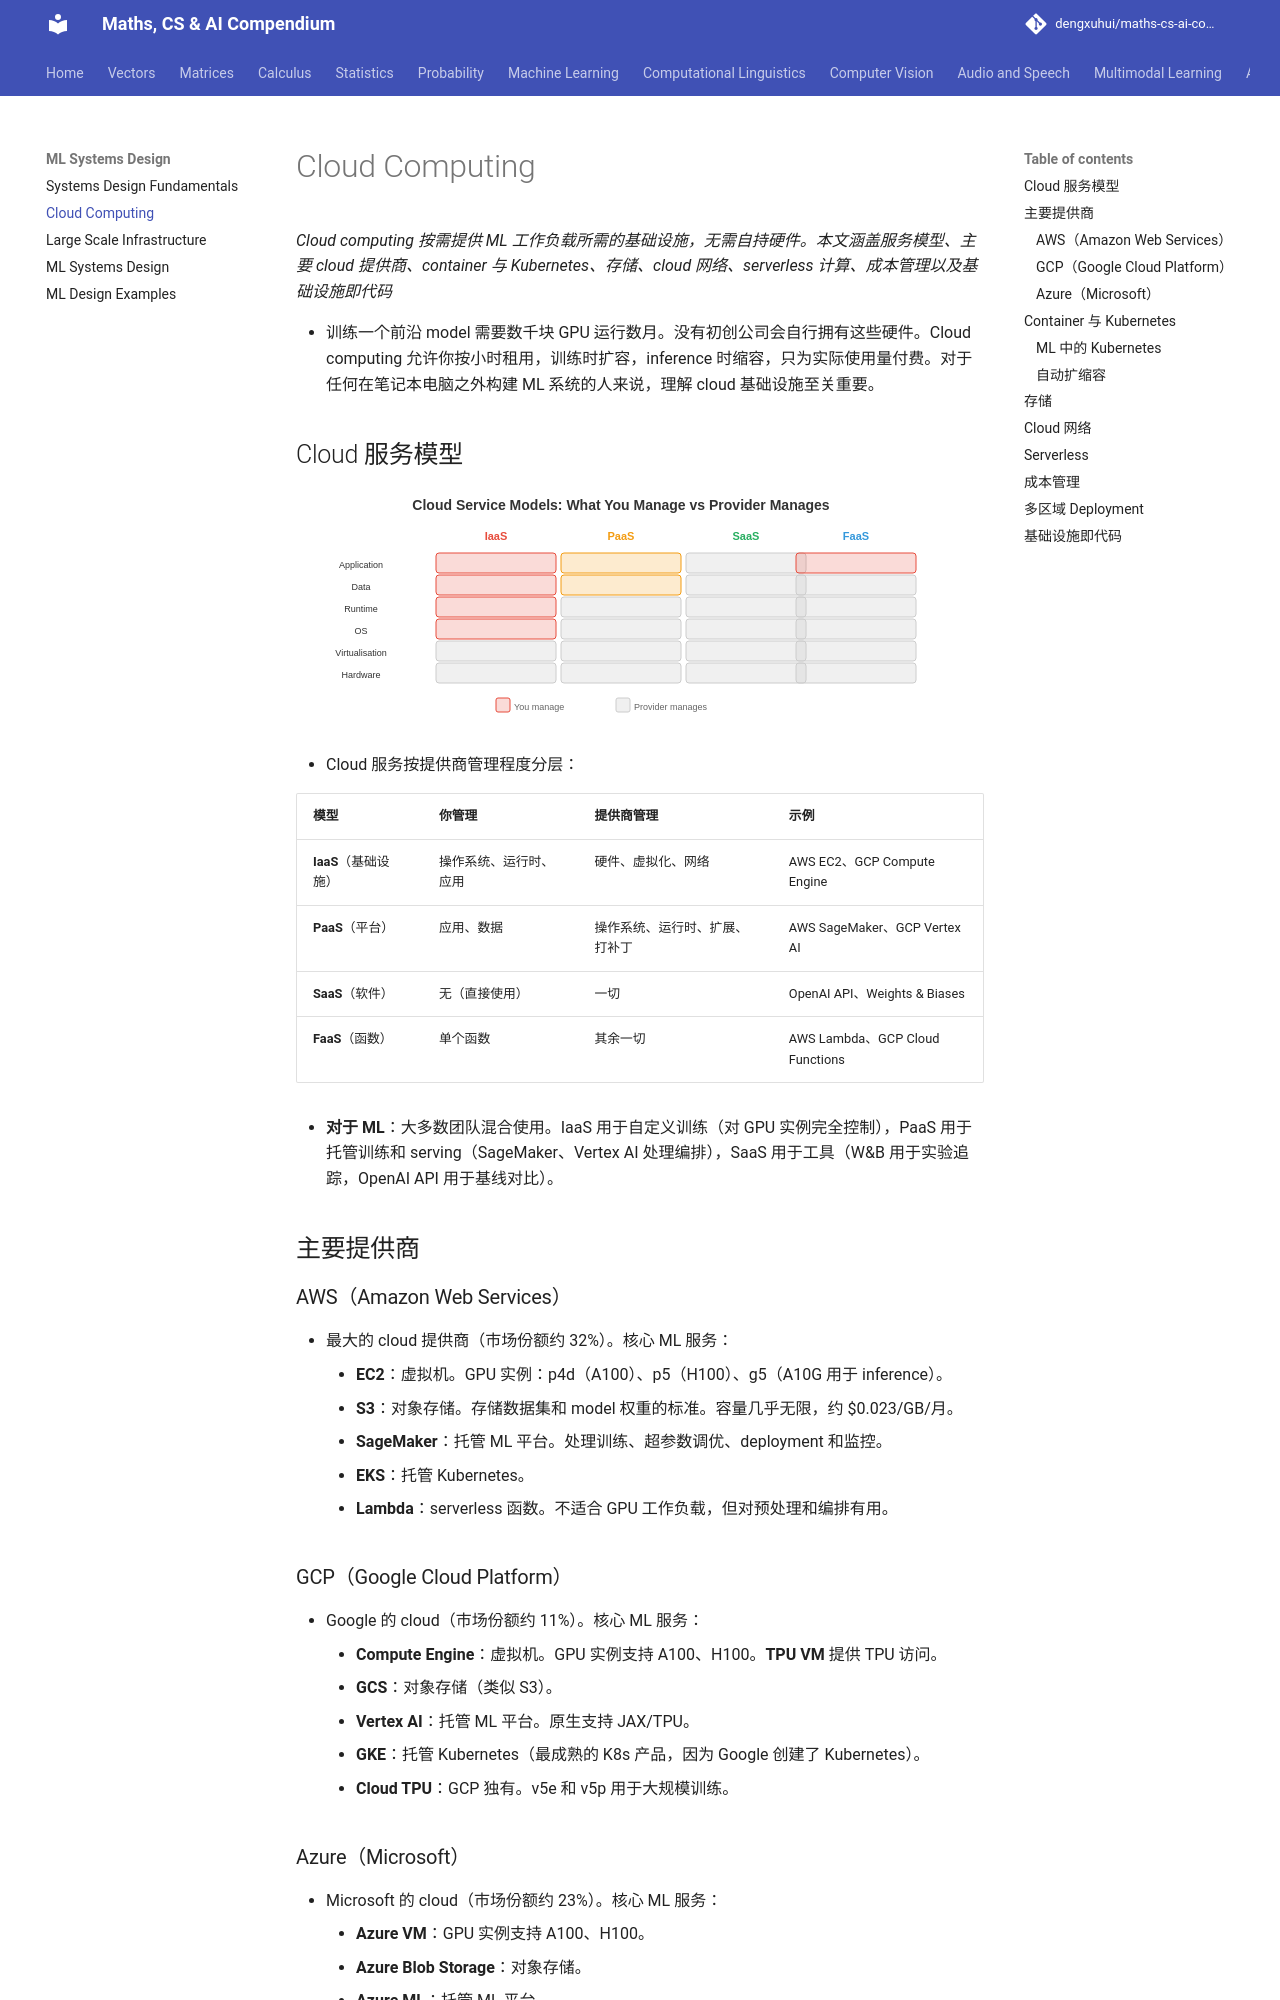

repository: dengxuhui/maths-cs-ai-compendium_CN · page: chapter 18: ML systems design/02. cloud computing/index.html · generator: mkdocs

# Cloud Computing

*Cloud computing 按需提供 ML 工作负载所需的基础设施，无需自持硬件。本文涵盖服务模型、主要 cloud 提供商、container 与 Kubernetes、存储、cloud 网络、serverless 计算、成本管理以及基础设施即代码*

- 训练一个前沿 model 需要数千块 GPU 运行数月。没有初创公司会自行拥有这些硬件。Cloud computing 允许你按小时租用，训练时扩容，inference 时缩容，只为实际使用量付费。对于任何在笔记本电脑之外构建 ML 系统的人来说，理解 cloud 基础设施至关重要。

## Cloud 服务模型

![Cloud 服务层级：IaaS 给予最大控制权，SaaS 给予最少](../images/cloud_service_layers.svg)

- Cloud 服务按提供商管理程度分层：

| 模型 | 你管理 | 提供商管理 | 示例 |
|------|--------|-----------|------|
| **IaaS**（基础设施） | 操作系统、运行时、应用 | 硬件、虚拟化、网络 | AWS EC2、GCP Compute Engine |
| **PaaS**（平台） | 应用、数据 | 操作系统、运行时、扩展、打补丁 | AWS SageMaker、GCP Vertex AI |
| **SaaS**（软件） | 无（直接使用） | 一切 | OpenAI API、Weights & Biases |
| **FaaS**（函数） | 单个函数 | 其余一切 | AWS Lambda、GCP Cloud Functions |

- **对于 ML**：大多数团队混合使用。IaaS 用于自定义训练（对 GPU 实例完全控制），PaaS 用于托管训练和 serving（SageMaker、Vertex AI 处理编排），SaaS 用于工具（W&B 用于实验追踪，OpenAI API 用于基线对比）。

## 主要提供商

### AWS（Amazon Web Services）

- 最大的 cloud 提供商（市场份额约 32%）。核心 ML 服务：
    - **EC2**：虚拟机。GPU 实例：p4d（A100）、p5（H100）、g5（A10G 用于 inference）。
    - **S3**：对象存储。存储数据集和 model 权重的标准。容量几乎无限，约 $0.023/GB/月。
    - **SageMaker**：托管 ML 平台。处理训练、超参数调优、deployment 和监控。
    - **EKS**：托管 Kubernetes。
    - **Lambda**：serverless 函数。不适合 GPU 工作负载，但对预处理和编排有用。

### GCP（Google Cloud Platform）

- Google 的 cloud（市场份额约 11%）。核心 ML 服务：
    - **Compute Engine**：虚拟机。GPU 实例支持 A100、H100。**TPU VM** 提供 TPU 访问。
    - **GCS**：对象存储（类似 S3）。
    - **Vertex AI**：托管 ML 平台。原生支持 JAX/TPU。
    - **GKE**：托管 Kubernetes（最成熟的 K8s 产品，因为 Google 创建了 Kubernetes）。
    - **Cloud TPU**：GCP 独有。v5e 和 v5p 用于大规模训练。

### Azure（Microsoft）

- Microsoft 的 cloud（市场份额约 23%）。核心 ML 服务：
    - **Azure VM**：GPU 实例支持 A100、H100。
    - **Azure Blob Storage**：对象存储。
    - **Azure ML**：托管 ML 平台。
    - **AKS**：托管 Kubernetes。
    - **OpenAI Service**：通过 Azure API 独家访问 OpenAI model。

## Container 与 Kubernetes

- 我们在第 13 章（操作系统）从概念层面介绍了 container（Docker）和 Kubernetes，在第 15 章（deployment）从实践层面进行了介绍。这里关注 **cloud 特定**的模式：
